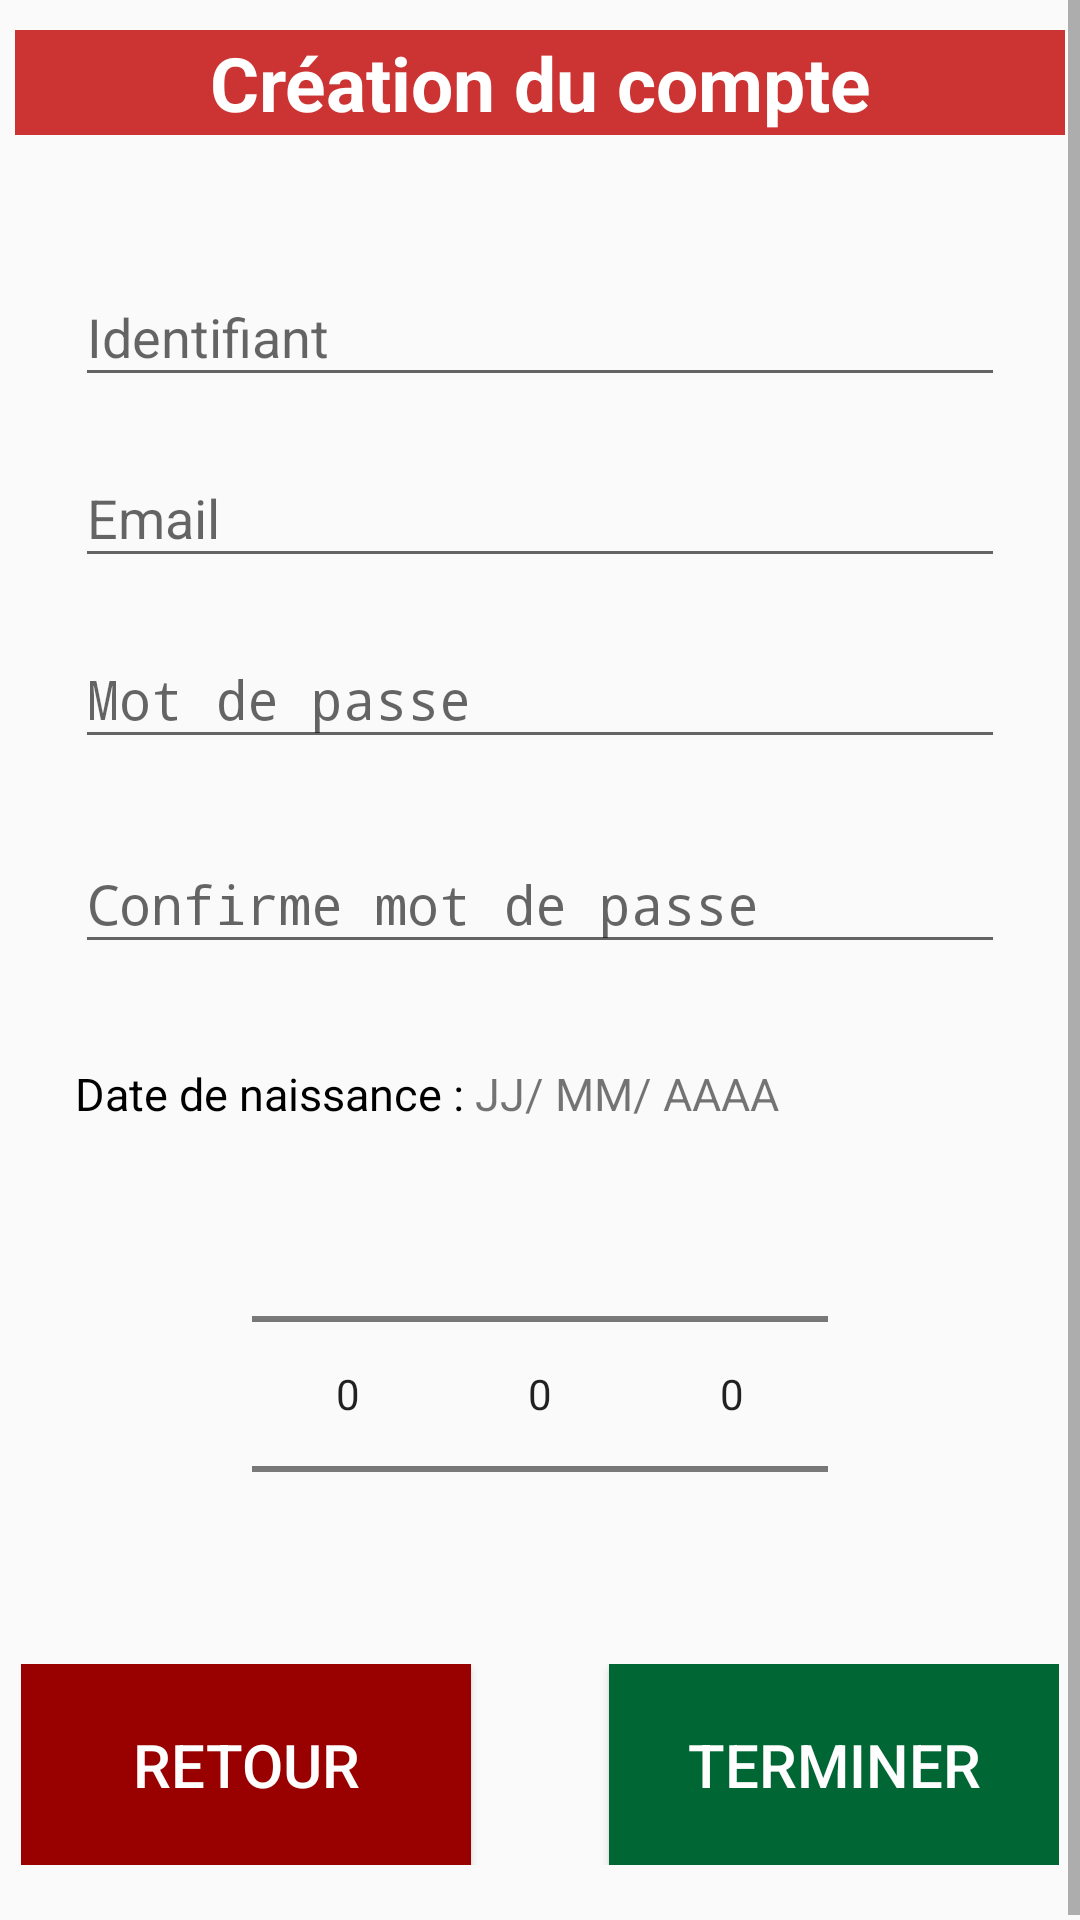

Here is an Android app screen rendered from its layout file. Give the layout XML and the strings, colors and styles it references.
<!-- AndroidManifest.xml: application theme AppTheme -->
<!-- res/layout/create_account.xml -->
<?xml version="1.0" encoding="utf-8"?>


<ScrollView xmlns:android="http://schemas.android.com/apk/res/android"
    android:id="@+id/ScrollView01"
    android:layout_width="fill_parent"
    android:layout_height="fill_parent"
    android:fillViewport="false"
style="@style/Widget.Design.NavigationView"
    >

    <LinearLayout xmlns:android="http://schemas.android.com/apk/res/android"
        android:layout_width="match_parent"
        android:layout_height="match_parent"
        android:orientation="vertical"
        android:paddingLeft="5dp"
        android:paddingRight="5dp">

    <LinearLayout
        android:orientation="vertical"
        android:layout_width="match_parent"
        android:layout_height="wrap_content"
        >

        <TextView
            android:id="@+id/txt"
            android:layout_width="fill_parent"
            android:layout_height="35dp"
            android:gravity="center"
            android:layout_marginTop="10dp"
            android:text="Création du compte"
            android:textColor="#FFFFFF"
            android:textStyle="bold"
            android:textSize="25dp"
            android:background="#CC3333"
            />

        <LinearLayout
            android:orientation="vertical"
            android:layout_width="match_parent"
            android:layout_height="wrap_content"
            android:paddingTop="25dp"
            android:paddingLeft="20dp"
            android:paddingRight="20dp">

        
        <android.support.design.widget.TextInputLayout
            android:layout_width="match_parent"
            android:layout_height="wrap_content"
            android:layout_marginTop="10dp"
            android:layout_marginBottom="8dp">
            <EditText android:id="@+id/username"
                android:layout_width="match_parent"
                android:layout_height="wrap_content"
                android:inputType="text"
                android:hint="Identifiant" />
        </android.support.design.widget.TextInputLayout>


        <android.support.design.widget.TextInputLayout
            android:id="@+id/email_layout"
            android:layout_width="match_parent"
            android:layout_height="wrap_content">

            <EditText
                android:id="@+id/email_to_login"
                android:layout_width="match_parent"
                android:layout_height="wrap_content"
                android:hint="Email"
                android:inputType="textEmailAddress"
                android:singleLine="true" />
        </android.support.design.widget.TextInputLayout>

        
        <android.support.design.widget.TextInputLayout
            android:layout_width="match_parent"
            android:layout_height="wrap_content"
            android:layout_marginTop="8dp"
            android:layout_marginBottom="8dp">
            <EditText android:id="@+id/password"
                android:layout_width="match_parent"
                android:layout_height="wrap_content"
                android:inputType="textPassword"
                android:hint="Mot de passe"
                />
        </android.support.design.widget.TextInputLayout>

        <android.support.design.widget.TextInputLayout
            android:layout_width="match_parent"
            android:layout_height="wrap_content"
            android:layout_marginTop="8dp"
            android:layout_marginBottom="8dp">
            <EditText android:id="@+id/Confirmpassword"
                android:layout_width="match_parent"
                android:layout_height="wrap_content"
                android:inputType="textPassword"
                android:hint="Confirme mot de passe"/>
        </android.support.design.widget.TextInputLayout>

        <LinearLayout
            android:layout_width="wrap_content"
            android:layout_height="wrap_content"
            android:orientation="horizontal"
            >

        <TextView
            android:layout_width="fill_parent"
            android:layout_height="wrap_content"
            android:id="@+id/date"
            android:text="Date de naissance : "
            android:layout_marginTop="25dp"
            android:textSize="15dp"
            android:textColor="#000000"
            />

            <TextView
                android:id="@+id/textView1"
                android:textSize="15dp"
                android:layout_width="wrap_content"
                android:layout_height="wrap_content"
                android:layout_below="@+id/numberPicker1"
                android:layout_centerHorizontal="true"
                android:layout_marginTop="25dp"
                android:text="JJ/ " />

            <TextView
                android:id="@+id/textView2"
                android:textSize="15dp"
                android:layout_width="wrap_content"
                android:layout_height="wrap_content"
                android:layout_below="@+id/numberPicker1"
                android:layout_centerHorizontal="true"
                android:layout_marginTop="25dp"
                android:text="MM/ " />

            <TextView
                android:id="@+id/textView3"
                android:textSize="15dp"
                android:layout_width="wrap_content"
                android:layout_height="wrap_content"
                android:layout_below="@+id/numberPicker1"
                android:layout_centerHorizontal="true"
                android:layout_marginTop="25dp"
                android:text="AAAA " />

    </LinearLayout>

        <LinearLayout
            android:layout_width="wrap_content"
            android:layout_height="wrap_content"
            android:layout_gravity="center"
            >

            <NumberPicker
                android:id="@+id/numberPicker1"
                android:layout_width="wrap_content"
                android:layout_height="wrap_content"
                />

            <NumberPicker
                android:id="@+id/numberPicker2"
                android:layout_width="wrap_content"
                android:layout_height="wrap_content"
                />

            <NumberPicker
                android:id="@+id/numberPicker3"
                android:layout_width="wrap_content"
                android:layout_height="wrap_content"
                />

        </LinearLayout>

        <LinearLayout
            android:layout_width="wrap_content"
            android:layout_height="wrap_content"
            android:orientation="vertical"
            >
        </LinearLayout>


    </LinearLayout>

    <RelativeLayout
            android:orientation="vertical"
            android:layout_width="fill_parent"
            android:layout_height="fill_parent"
        android:layout_marginBottom="20dp"
        android:layout_marginLeft="2dp"
        android:layout_marginRight="2dp"

        >
            <Button
                android:id="@+id/MyButton2"
                android:layout_width="150dp"
                android:layout_height="wrap_content"
                android:padding="20dp"
                android:text="Retour"
                android:onClick="Retourhome"
                android:textSize="20dp"
                android:background="#990000"
                android:textColor="#FEFEFE"

                android:layout_alignParentBottom="true"
                android:layout_alignParentLeft="true"

                />

        <Button
            android:id="@+id/MyButton"
            android:layout_width="150dp"
            android:layout_height="wrap_content"
            android:padding="20dp"
            android:text="Terminer"
            android:onClick="Creationbdd"
            android:textSize="20dp"
            android:background="#006633"
            android:textColor="#FEFEFE"

            android:layout_alignTop="@+id/MyButton2"
            android:layout_alignParentRight="true"

            />

        </RelativeLayout>

    </LinearLayout>

    </LinearLayout>


</ScrollView>
<!-- resources referenced by this layout -->
<resources>
  <style name="AppTheme" parent="Theme.AppCompat.Light.DarkActionBar">
          
          <item name="colorAccent">@color/colorAccent</item>
      </style>
  <!-- not gathered from this repository: default colours our renderer supplied (Android Studio template values) -->
  <color name="colorAccent">#FF03DAC5</color>
</resources>
